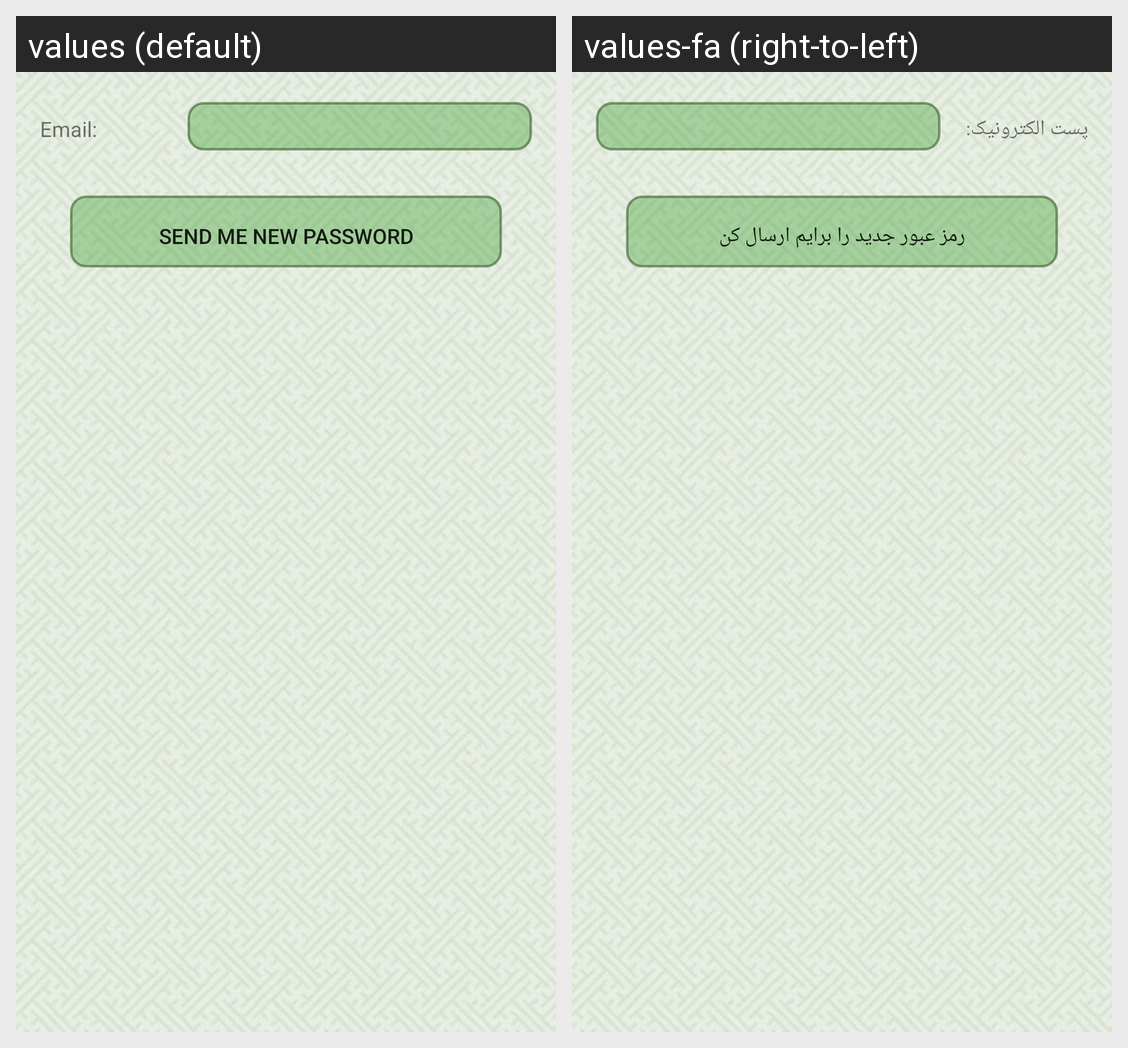

The same Android screen rendered under two of its app's locales, left to right. List the strings drawn on it with the default value and each locale's translation.
Android screen res/layout/activity_user_forget_password.xml rendered under 2 locales, left to right: values (default), values-fa (right-to-left). Device: Nexus 5 (rendered at 1080×1920; each locale shown at half size, 540×960, under a caption strip naming it); theme AppTheme.
Strings drawn on this screen, with the default value and each locale's value (text and hints the layout hard-codes, and strings that could not be matched under every locale, appear in the picture but are not listed):

Email
  values: Email:
  values-fa: پست الکترونیک:

btn_Email_me_new_Password
  values: Send me new Password
  values-fa: رمز عبور جدید را برایم ارسال کن
